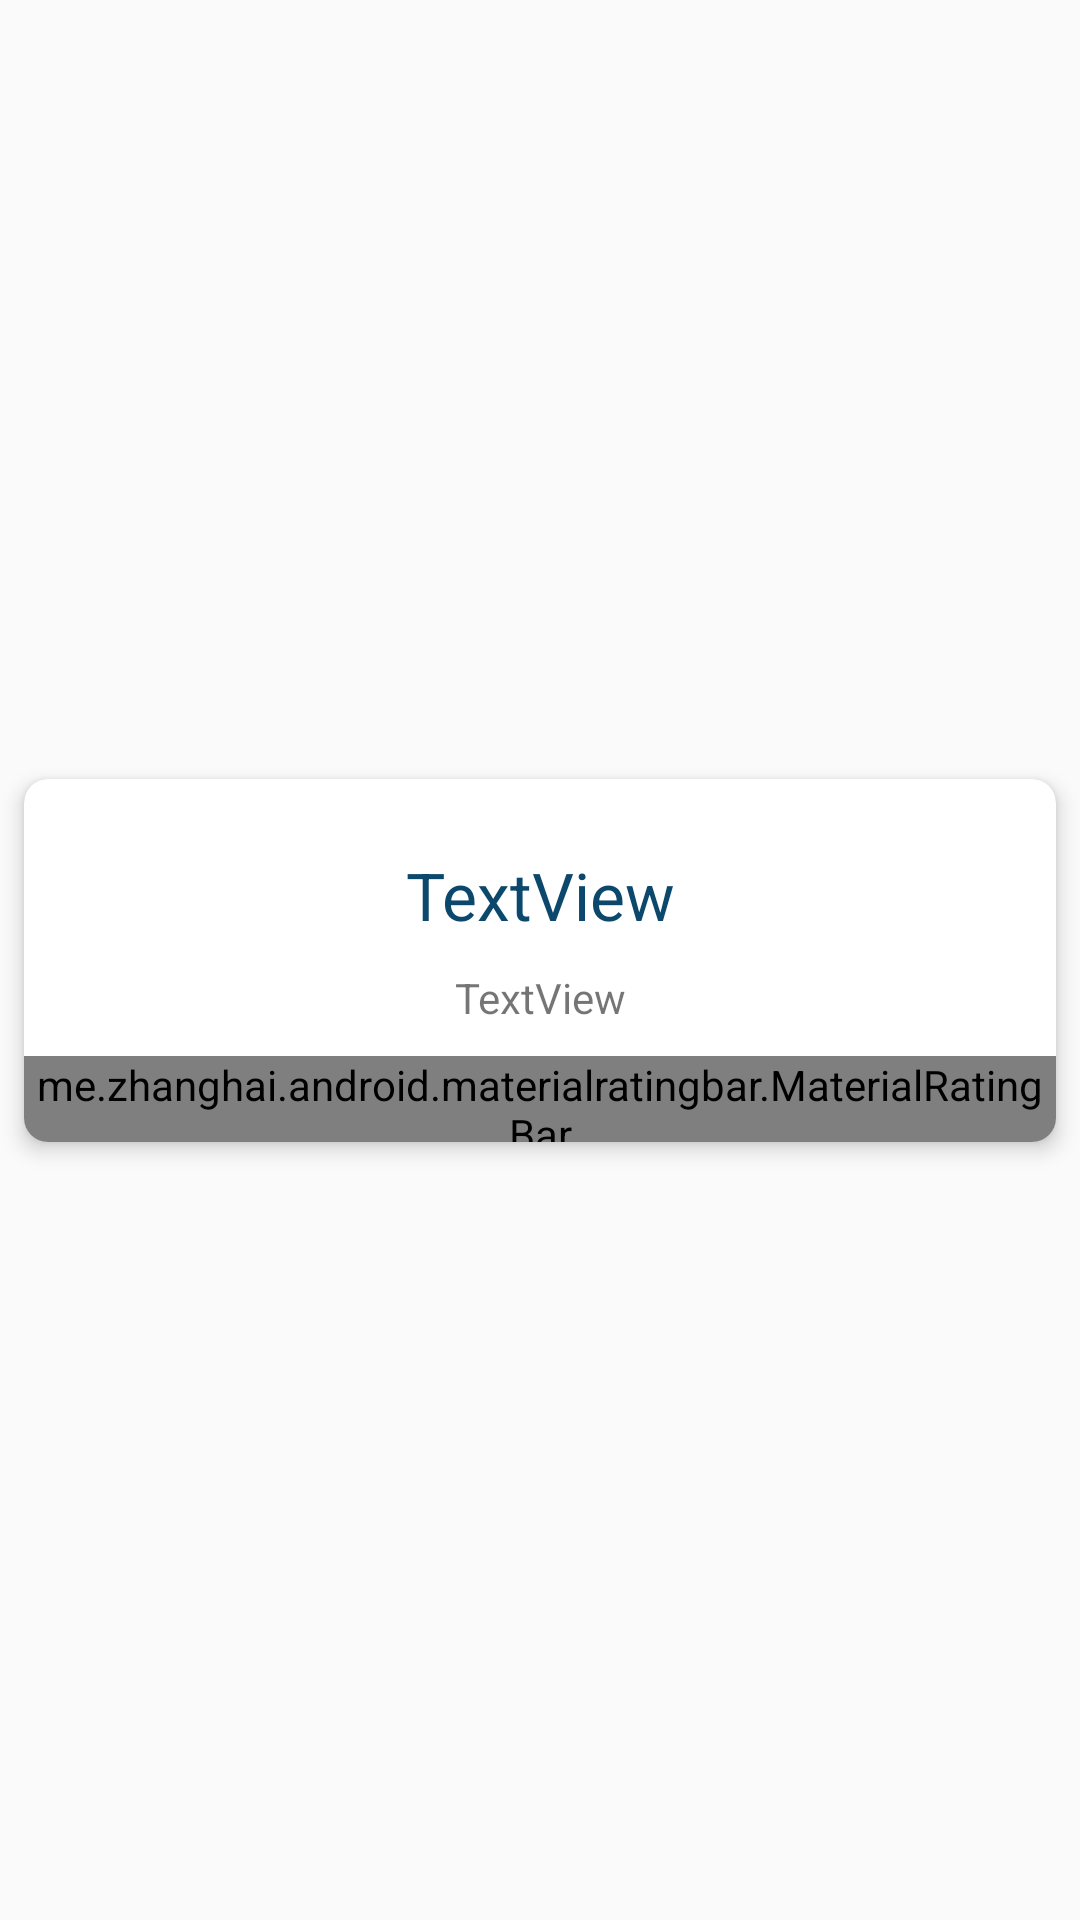

Android layout source for this screen:
<!-- AndroidManifest.xml: application theme AppTheme -->
<!-- res/layout/element_liste_bloc.xml -->
<?xml version="1.0" encoding="utf-8"?>
<androidx.constraintlayout.widget.ConstraintLayout xmlns:android="http://schemas.android.com/apk/res/android"
    xmlns:app="http://schemas.android.com/apk/res-auto"
    xmlns:tools="http://schemas.android.com/tools"
    android:id="@+id/linearLayout"
    android:layout_width="match_parent"
    android:layout_height="wrap_content">

    <androidx.cardview.widget.CardView
        android:id="@+id/cardView"
        android:layout_width="0dp"
        android:layout_height="121dp"
        android:layout_marginStart="8dp"
        android:layout_marginTop="8dp"
        android:layout_marginEnd="8dp"
        android:layout_marginBottom="8dp"
        app:cardCornerRadius="8dp"
        app:cardElevation="4dp"
        app:layout_constraintBottom_toBottomOf="parent"
        app:layout_constraintEnd_toEndOf="parent"
        app:layout_constraintStart_toStartOf="parent"
        app:layout_constraintTop_toTopOf="parent">

        <androidx.constraintlayout.widget.ConstraintLayout
            android:layout_width="match_parent"
            android:layout_height="match_parent">

            <TextView
                android:id="@+id/element_list_site_tv_nom"
                android:layout_width="wrap_content"
                android:layout_height="wrap_content"
                android:layout_marginTop="24dp"
                android:text="TextView"
                android:textAppearance="@style/TextAppearance.AppCompat.Large"
                app:layout_constraintEnd_toEndOf="parent"
                app:layout_constraintStart_toStartOf="parent"
                app:layout_constraintTop_toTopOf="parent" />

            <TextView
                android:id="@+id/element_list_bloc_tv_difficulte"
                android:layout_width="wrap_content"
                android:layout_height="wrap_content"
                android:layout_marginTop="10dp"
                android:text="TextView"
                app:layout_constraintEnd_toEndOf="parent"
                app:layout_constraintHorizontal_bias="0.5"
                app:layout_constraintStart_toStartOf="parent"
                app:layout_constraintTop_toBottomOf="@+id/element_list_site_tv_nom" />

            <view
                android:id="@+id/element_list_bloc_rb_note"
                style="@style/Widget.MaterialRatingBar.RatingBar.Small"
                class="me.zhanghai.android.materialratingbar.MaterialRatingBar"
                id="@+id/view"
                layout_marginLeft="16dp"
                layout_marginStart="16dp"
                android:layout_width="wrap_content"
                android:layout_height="wrap_content"
                android:layout_marginTop="10dp"
                android:isIndicator="true"
                app:layout_constraintEnd_toEndOf="parent"
                app:layout_constraintHorizontal_bias="0.5"
                app:layout_constraintStart_toStartOf="parent"
                app:layout_constraintTop_toBottomOf="@+id/element_list_bloc_tv_difficulte" />
        </androidx.constraintlayout.widget.ConstraintLayout>
    </androidx.cardview.widget.CardView>
</androidx.constraintlayout.widget.ConstraintLayout>
<!-- resources referenced by this layout -->
<resources>
  <style name="AppTheme" parent="Theme.AppCompat.Light.DarkActionBar">
          
          <item name="colorPrimary">@color/primaryColor</item>
          <item name="colorPrimaryDark">@color/primaryDarkColor</item>
          <item name="android:textColorPrimary">@color/primaryTextColor</item>
      </style>
  <color name="primaryColor">#cff09e</color>
  <color name="primaryDarkColor">#9dbd6f</color>
  <color name="primaryTextColor">#0b486b</color>
</resources>
